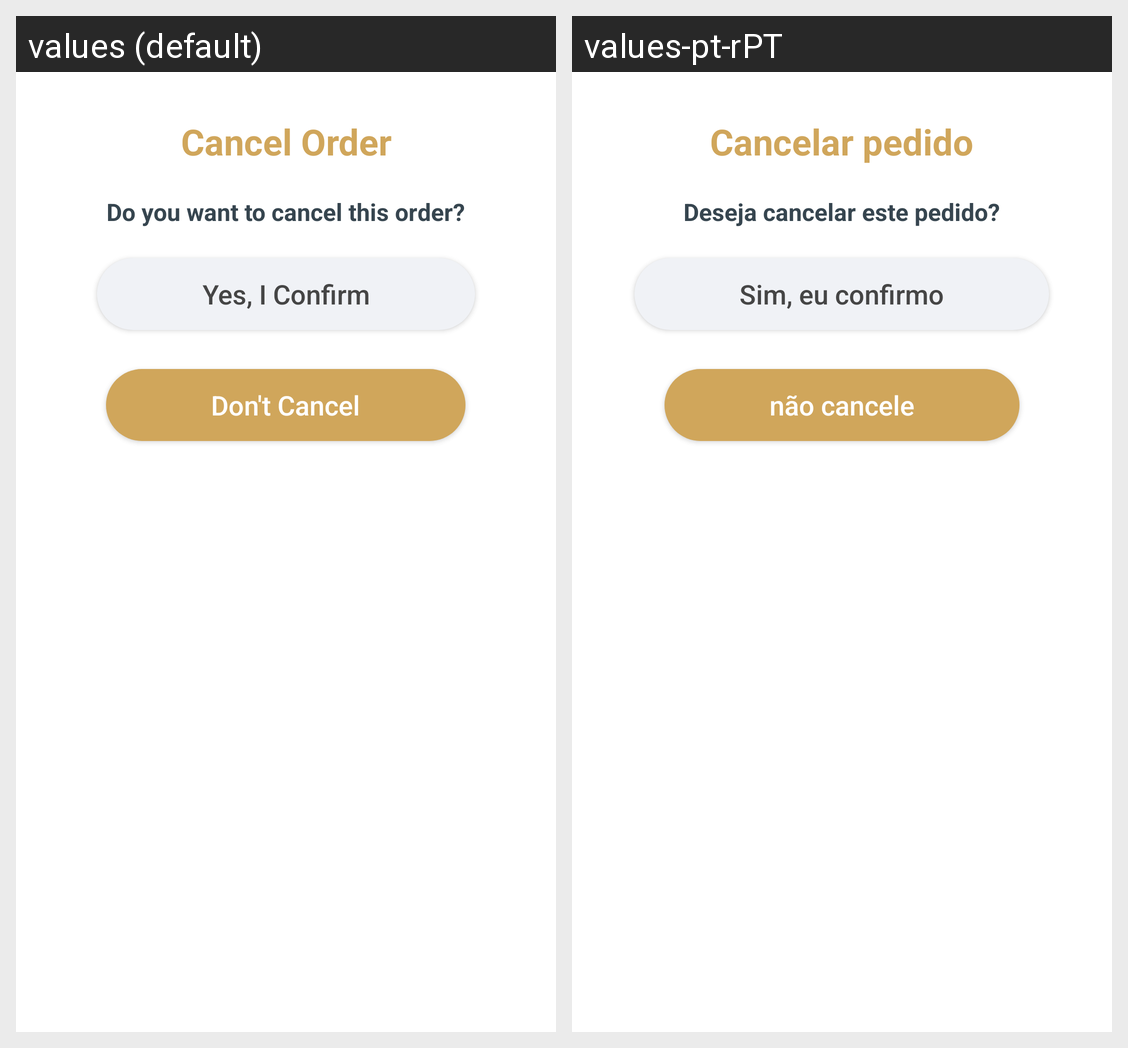

Translations of the strings shown on this Android screen, per locale in the grid:
Android screen res/layout/cancel_order_dialog.xml rendered under 2 locales, left to right: values (default), values-pt-rPT. Device: Nexus 5 (rendered at 1080×1920; each locale shown at half size, 540×960, under a caption strip naming it); theme Theme.Salon.
Strings drawn on this screen, with the default value and each locale's value (text and hints the layout hard-codes, and strings that could not be matched under every locale, appear in the picture but are not listed):

cancel_order
  values: Cancel Order
  values-pt-rPT: Cancelar pedido

do_you_want_to_cancel_this_order_question
  values: Do you want to cancel this order?
  values-pt-rPT: Deseja cancelar este pedido?

yes_i_confirm
  values: Yes, I Confirm
  values-pt-rPT: Sim, eu confirmo

don_t_cancel
  values: Don't Cancel
  values-pt-rPT: não cancele
